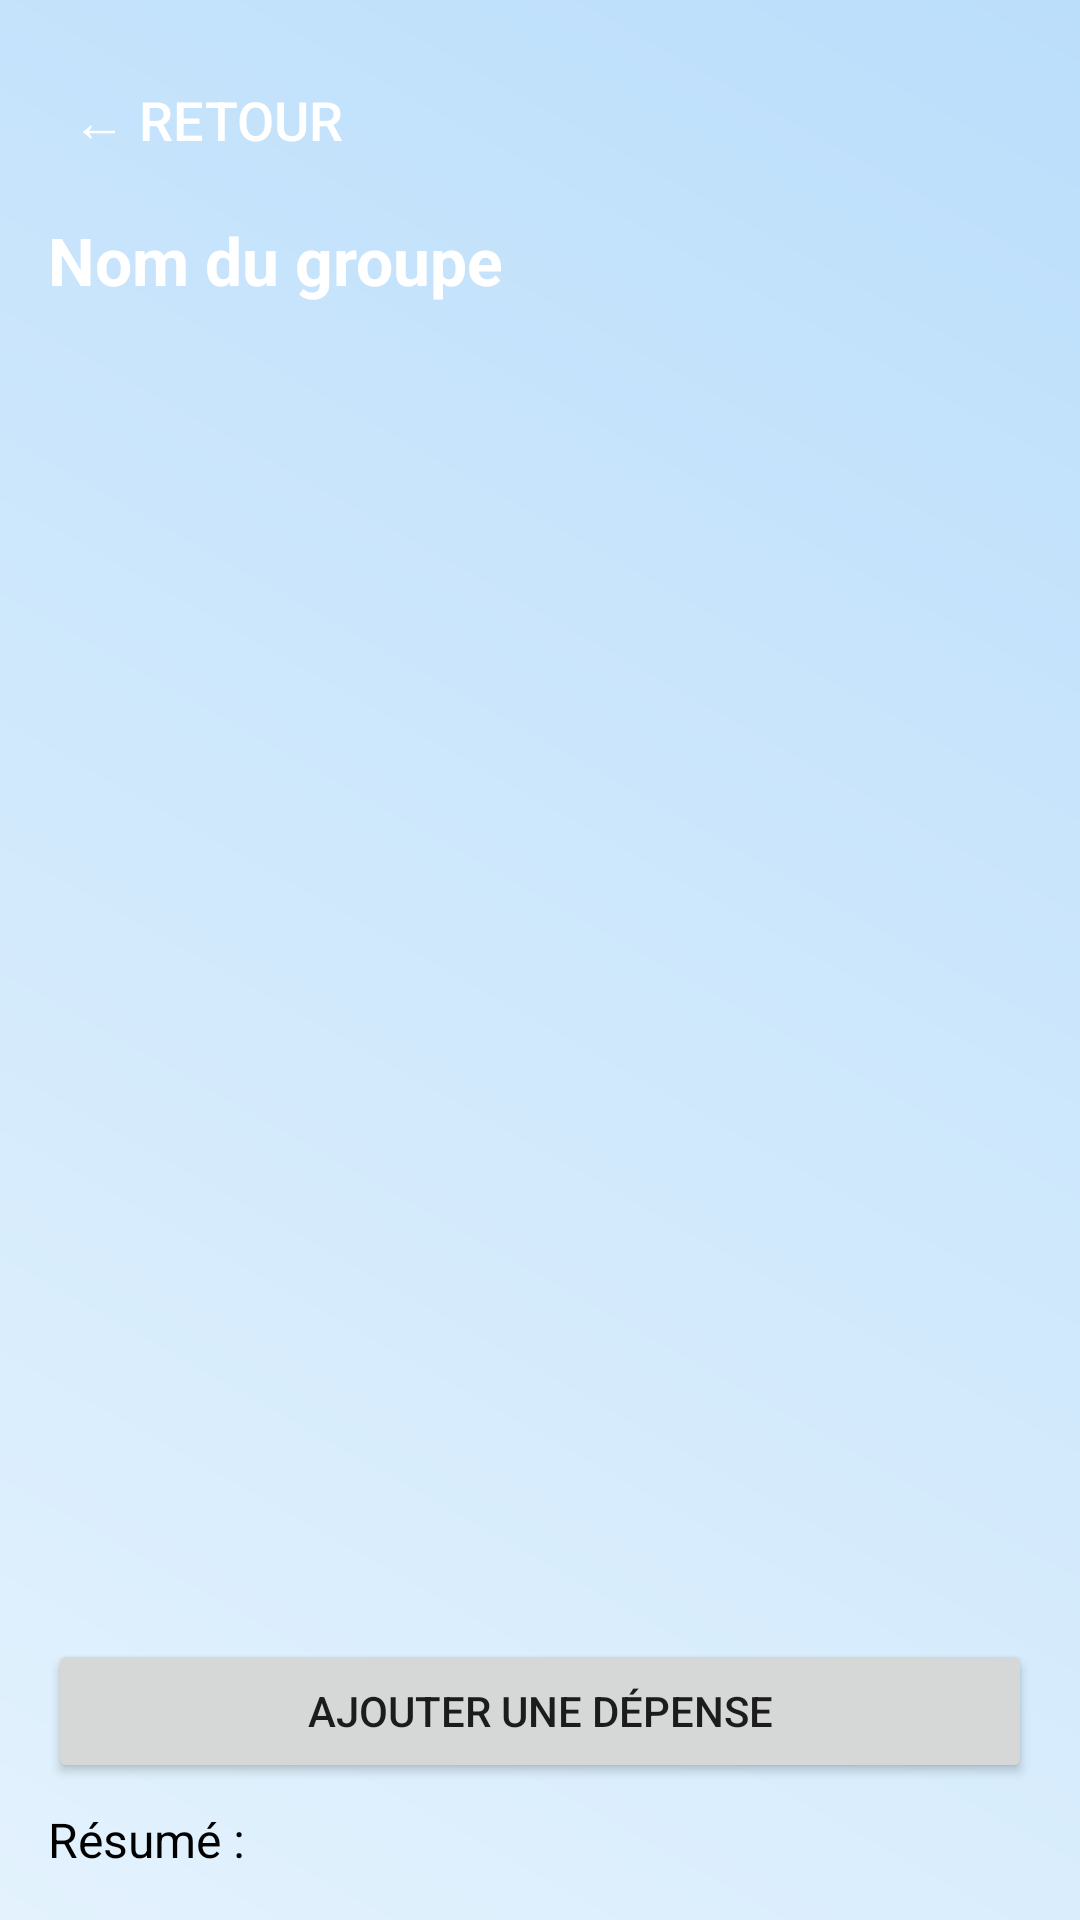

Write the Android layout XML for this screen, with the resource values it uses.
<!-- AndroidManifest.xml: application theme Theme.Tricount -->
<!-- res/layout/activity_groupe.xml -->
<?xml version="1.0" encoding="utf-8"?>
<LinearLayout
    xmlns:android="http://schemas.android.com/apk/res/android"
    android:layout_width="match_parent"
    android:layout_height="match_parent"
    android:orientation="vertical"
    android:background="@drawable/groupe_background"
    android:padding="16dp">

    
    <Button
        android:id="@+id/backButton"
        android:layout_width="wrap_content"
        android:layout_height="wrap_content"
        android:text="← Retour"
        android:textSize="18sp"
        android:background="@android:color/transparent"
        android:textColor="@android:color/white"
        android:padding="8dp" />

    
    <TextView
        android:id="@+id/groupTitle"
        android:layout_width="match_parent"
        android:layout_height="wrap_content"
        android:text="Nom du groupe"
        android:textSize="22sp"
        android:textStyle="bold"
        android:textColor="@android:color/white"
        android:paddingTop="8dp"
        android:paddingBottom="8dp" />

    
    <ListView
        android:id="@+id/expensesListView"
        android:layout_width="match_parent"
        android:layout_height="0dp"
        android:layout_weight="1"
        android:divider="@android:color/darker_gray"
        android:dividerHeight="1dp" />

    
    <Button
        android:id="@+id/btnAddExpense"
        android:layout_width="match_parent"
        android:layout_height="wrap_content"
        android:text="Ajouter une dépense" />

    
    <TextView
        android:id="@+id/summaryText"
        android:layout_width="match_parent"
        android:layout_height="wrap_content"
        android:text="Résumé :"
        android:textSize="16sp"
        android:textColor="#000000"
        android:paddingTop="8dp" />

</LinearLayout>
<!-- resources referenced by this layout -->
<resources>
  <!-- drawable groupe_background (drawable) -->
  <?xml version="1.0" encoding="utf-8"?>
  <shape xmlns:android="http://schemas.android.com/apk/res/android"
      android:shape="rectangle">
      <gradient
          android:startColor="#E3F2FD"
          android:endColor="#BBDEFB"
          android:angle="45" />
  </shape>
  <style name="Theme.Tricount" parent="Theme.AppCompat.Light">
          <item name="colorPrimary">#6200EE</item>
          <item name="colorPrimaryDark">#3700B3</item>
          <item name="colorAccent">#03DAC5</item>
          <item name="windowActionBar">false</item>
          <item name="windowNoTitle">true</item>
  
      </style>
</resources>
